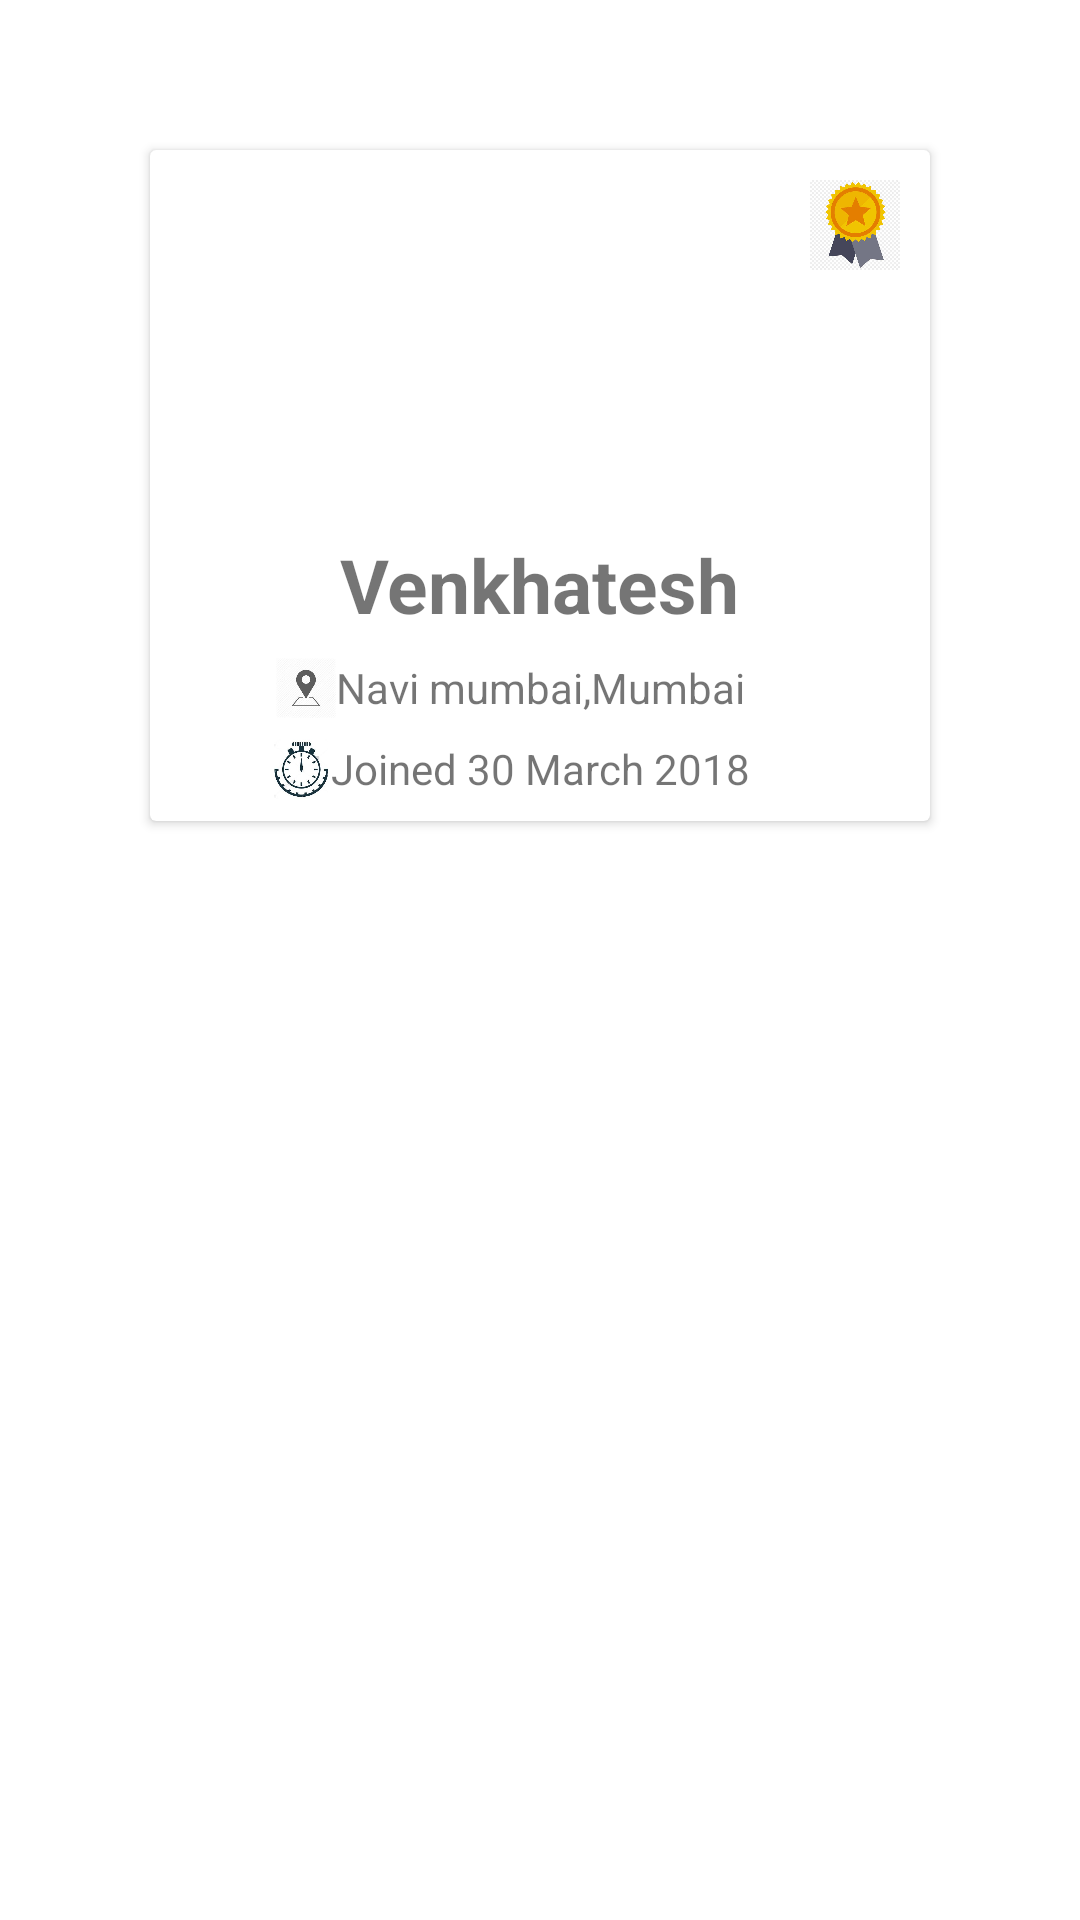

Produce the Android XML layout that renders to this screen, including the resource entries it uses.
<!-- AndroidManifest.xml: application theme AppTheme -->
<!-- res/layout/track_fragment.xml -->
<?xml version="1.0" encoding="utf-8"?>
<android.support.constraint.ConstraintLayout android:id="@+id/track_constraint"
    xmlns:android="http://schemas.android.com/apk/res/android"
    android:layout_width="match_parent"
    android:background="@color/white"
    android:layout_height="match_parent"
    xmlns:app="http://schemas.android.com/apk/res-auto">
    <android.support.v7.widget.CardView
        android:id="@+id/track_profile"
        android:layout_marginLeft="50dp"
        android:layout_marginRight="50dp"
        android:layout_marginTop="50dp"
        android:layout_width="match_parent"
        android:layout_height="wrap_content"
        android:elevation="8dp"
        app:layout_constraintTop_toTopOf="parent"
        app:layout_constraintLeft_toLeftOf="parent"
        app:layout_constraintRight_toRightOf="parent"
        app:layout_constraintBottom_toTopOf="@+id/tracker"
        >
        <android.support.constraint.ConstraintLayout

            android:layout_width="match_parent"
            android:layout_height="match_parent">
            <ImageView
                android:layout_width="30dp"
                android:layout_height="30dp"
                android:src="@drawable/badge"
                app:layout_constraintRight_toRightOf="parent"
                app:layout_constraintTop_toTopOf="parent"
                android:layout_margin="10dp"
                />


            <ImageView
                android:id="@+id/imageAvatar"
                android:layout_width="80dp"
                android:layout_height="80dp"
                android:src="@drawable/circle_avatar"
                app:layout_constraintTop_toTopOf="parent"
                app:layout_constraintLeft_toLeftOf="parent"
                app:layout_constraintRight_toRightOf="parent"
                app:layout_constraintBottom_toTopOf="@+id/name_setter"
                android:layout_margin="20dp"
                />
            <TextView
                android:id="@+id/name_setter"
                android:layout_width="wrap_content"
                android:layout_height="wrap_content"
                android:text="Venkatesh"
                android:textColor="@color/white"
                />
            <TextView
                android:id="@+id/name_setter"
                android:layout_width="wrap_content"
                android:layout_height="wrap_content"
                app:layout_constraintTop_toBottomOf="@+id/imageAvatar"
                app:layout_constraintRight_toRightOf="parent"
                app:layout_constraintLeft_toLeftOf="parent"
                app:layout_constraintBottom_toTopOf="@+id/address_setter"
                android:text="Venkhatesh"
                android:textSize="25dp"
                android:textStyle="bold"
                android:layout_margin="8dp"

                android:visibility="visible"

                />
            <TextView
                android:id="@+id/address_setter"
                android:text="Navi mumbai,Mumbai"
                android:layout_width="wrap_content"
                android:layout_height="wrap_content"
                app:layout_constraintTop_toBottomOf="@+id/name_setter"
                app:layout_constraintBottom_toTopOf="@+id/rank_setter"
                app:layout_constraintLeft_toLeftOf="parent"
                app:layout_constraintRight_toRightOf="parent"
                />
            <ImageView
                android:layout_width="20dp"
                android:layout_height="20dp"
                app:layout_constraintTop_toBottomOf="@+id/name_setter"
                app:layout_constraintBottom_toTopOf="@+id/rank_setter"
                app:layout_constraintRight_toLeftOf="@id/address_setter"
                android:src="@drawable/location"
                />

            <TextView
                android:id="@+id/rank_setter"
                android:layout_width="wrap_content"
                android:layout_height="wrap_content"
                app:layout_constraintTop_toBottomOf="@+id/address_setter"
                app:layout_constraintRight_toRightOf="parent"
                app:layout_constraintLeft_toLeftOf="parent"
                app:layout_constraintBottom_toBottomOf="parent"
                android:layout_margin="8dp"
                android:text="Joined 30 March 2018"
                />
            <ImageView
                android:layout_width="20dp"
                android:layout_height="20dp"
                app:layout_constraintTop_toBottomOf="@+id/address_setter"
                app:layout_constraintBottom_toBottomOf="parent"
                app:layout_constraintRight_toLeftOf="@+id/rank_setter"
                android:src="@drawable/time"
                />

        </android.support.constraint.ConstraintLayout>

    </android.support.v7.widget.CardView>
    <android.support.v7.widget.RecyclerView
        app:layout_constraintTop_toBottomOf="@id/track_profile"
        app:layout_constraintStart_toStartOf="parent"
        app:layout_constraintEnd_toEndOf="parent"
        android:id="@+id/ngo_reycler"
    android:layout_width="match_parent"
    android:layout_height="wrap_content"></android.support.v7.widget.RecyclerView>
</android.support.constraint.ConstraintLayout>
<!-- resources referenced by this layout -->
<resources>
  <color name="white">#ffffff</color>
  <!-- drawable badge: jpg bitmap (drawable, 28423 bytes) -->
  <!-- drawable location: jpg bitmap (drawable, 3668 bytes) -->
  <!-- drawable time: jpg bitmap (drawable, 17126 bytes) -->
  <style name="AppTheme" parent="Theme.AppCompat.Light.DarkActionBar">
          
          <item name="colorPrimary">@color/colorPrimary</item>
          <item name="colorPrimaryDark">@color/colorPrimaryDark</item>
          <item name="colorAccent">@color/colorAccent</item>
          <item name="android:windowTranslucentStatus">true</item>
      </style>
  <color name="colorPrimary">#008577</color>
  <color name="colorPrimaryDark">#00574b</color>
  <color name="colorAccent">#008577</color>
</resources>
